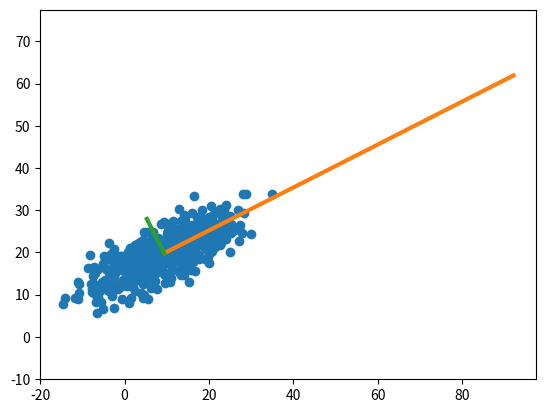

Here is the Python script that generated this plot:
import csv
import numpy as np
import matplotlib.pyplot as plt
from sys import argv
from math import (sin, cos, atan2, pi)

if len(argv) > 1:
    # load data from file
    x = []
    y = []
    with open(argv[1]) as csvin:
        reader = csv.reader(csvin, delimiter=' ')
        for row in reader:
            x.append(float(row[0]))
            y.append(float(row[1]))
    X = np.array(list(zip(x, y)))
else:
    # generating normal distribution 2D point set with mean (0,0)
    X = np.random.multivariate_normal([0, 0], [[10, 5], [5, 100]], 500)
    # transform points (rotate and shift)
    alpha = -pi / 3.
    rot = np.array([[cos(alpha), sin(alpha)], [-sin(alpha), cos(alpha)]])
    X = X.dot(rot) + np.array([10, 20])
means = np.mean(X, 0)   # mean of coordinates
Xd = X - means          # differences from mean point
cov = Xd.T.dot(Xd)      # variance covariance matrix
eig_values, eig_vectors = np.linalg.eig(cov)
# principal direction is the first eigenvector
direction = atan2(eig_vectors[0][0], eig_vectors[1][0]) * 180 / pi # bearing
print('weight point: {}'.format(means))
print('direction [degree]: {:.1f}'.format(direction))
# plot points and axles
X1 = np.array([means[0], means[0] + eig_vectors[0][0] * eig_values[0] / 500.])
Y1 = np.array([means[1], means[1] + eig_vectors[1][0] * eig_values[0] / 500.])
X2 = np.array([means[0], means[0] + eig_vectors[0][1] * eig_values[1] / 500.])
Y2 = np.array([means[1], means[1] + eig_vectors[1][1] * eig_values[1] / 500.])
plt.plot(X[:,0], X[:,1], 'o')
plt.plot(X1, Y1, linewidth=3)
plt.plot(X2, Y2, linewidth=3)
plt.axis('equal')
plt.show()
